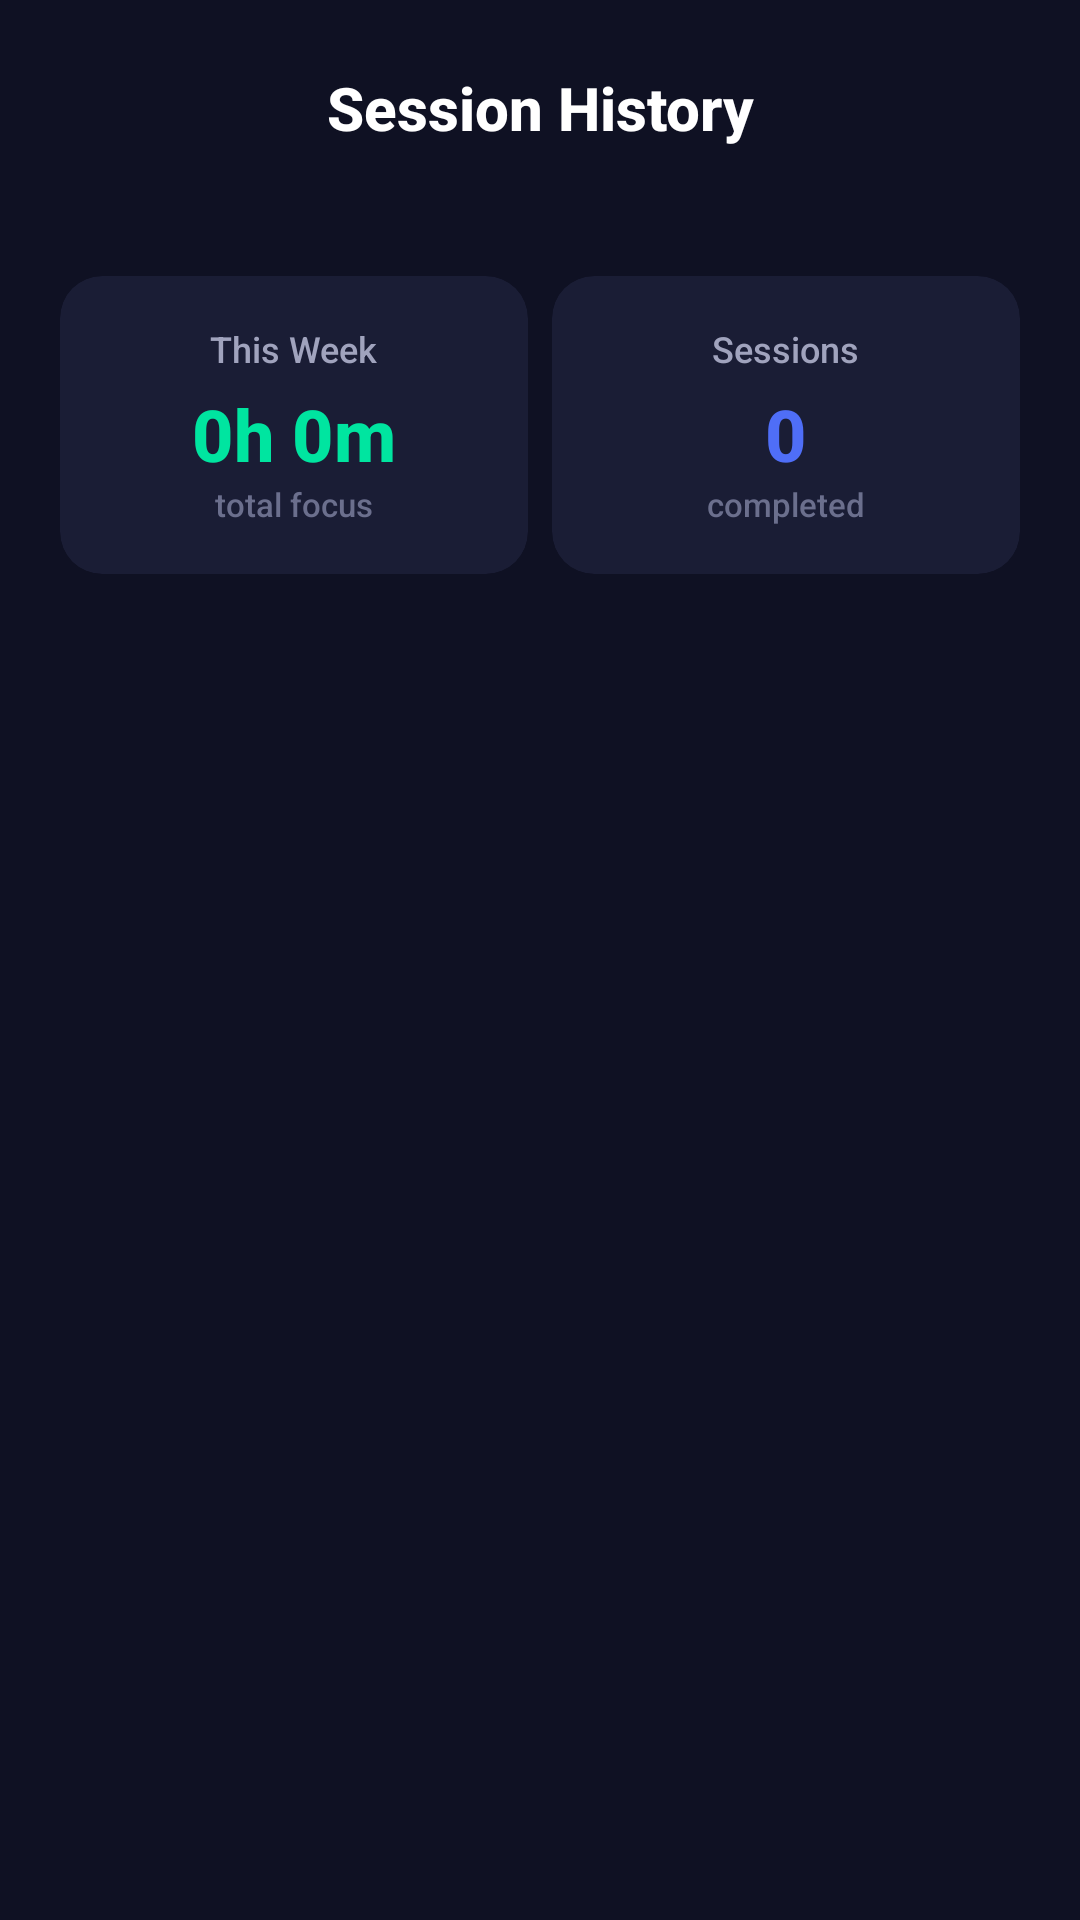

Write the Android layout XML for this screen, with the resource values it uses.
<!-- AndroidManifest.xml: application theme Theme.NeuraFuse -->
<!-- res/layout/activity_session_history.xml -->
<?xml version="1.0" encoding="utf-8"?>
<LinearLayout xmlns:android="http://schemas.android.com/apk/res/android"
    xmlns:app="http://schemas.android.com/apk/res-auto"
    android:layout_width="match_parent"
    android:layout_height="match_parent"
    android:orientation="vertical"
    android:background="@color/bg_dark">

    
    <LinearLayout
        android:layout_width="match_parent"
        android:layout_height="wrap_content"
        android:orientation="horizontal"
        android:gravity="center_vertical"
        android:padding="16dp">
        <ImageView
            android:id="@+id/btnBack"
            android:layout_width="40dp"
            android:layout_height="40dp"
            android:src="@drawable/ic_close"
            android:padding="8dp"
            android:clickable="true"
            android:focusable="true"
            app:tint="@color/text_primary" />
        <TextView
            android:layout_width="0dp"
            android:layout_height="wrap_content"
            android:layout_weight="1"
            android:text="Session History"
            android:textColor="@color/text_primary"
            android:textSize="20sp"
            android:textStyle="bold"
            android:gravity="center" />
        <View android:layout_width="40dp" android:layout_height="40dp" />
    </LinearLayout>

    <ScrollView
        android:layout_width="match_parent"
        android:layout_height="match_parent"
        android:scrollbars="none">
        <LinearLayout
            android:layout_width="match_parent"
            android:layout_height="wrap_content"
            android:orientation="vertical"
            android:padding="20dp">

            
            <LinearLayout
                android:layout_width="match_parent"
                android:layout_height="wrap_content"
                android:orientation="horizontal"
                android:layout_marginBottom="20dp">

                <androidx.cardview.widget.CardView
                    android:layout_width="0dp"
                    android:layout_height="wrap_content"
                    android:layout_weight="1"
                    android:layout_marginEnd="8dp"
                    app:cardCornerRadius="14dp"
                    app:cardElevation="0dp"
                    app:cardBackgroundColor="@color/bg_card">
                    <LinearLayout
                        android:layout_width="match_parent"
                        android:layout_height="wrap_content"
                        android:orientation="vertical"
                        android:padding="16dp"
                        android:gravity="center">
                        <TextView android:layout_width="wrap_content" android:layout_height="wrap_content"
                            android:text="This Week" android:textColor="@color/text_secondary" android:textSize="12sp" />
                        <TextView android:id="@+id/totalTimeValue" android:layout_width="wrap_content" android:layout_height="wrap_content"
                            android:text="0h 0m" android:textColor="@color/accent" android:textSize="24sp" android:textStyle="bold" android:layout_marginTop="4dp" />
                        <TextView android:layout_width="wrap_content" android:layout_height="wrap_content"
                            android:text="total focus" android:textColor="@color/text_hint" android:textSize="11sp" />
                    </LinearLayout>
                </androidx.cardview.widget.CardView>

                <androidx.cardview.widget.CardView
                    android:layout_width="0dp"
                    android:layout_height="wrap_content"
                    android:layout_weight="1"
                    app:cardCornerRadius="14dp"
                    app:cardElevation="0dp"
                    app:cardBackgroundColor="@color/bg_card">
                    <LinearLayout
                        android:layout_width="match_parent"
                        android:layout_height="wrap_content"
                        android:orientation="vertical"
                        android:padding="16dp"
                        android:gravity="center">
                        <TextView android:layout_width="wrap_content" android:layout_height="wrap_content"
                            android:text="Sessions" android:textColor="@color/text_secondary" android:textSize="12sp" />
                        <TextView android:id="@+id/weekSessionsValue" android:layout_width="wrap_content" android:layout_height="wrap_content"
                            android:text="0" android:textColor="@color/primary" android:textSize="24sp" android:textStyle="bold" android:layout_marginTop="4dp" />
                        <TextView android:layout_width="wrap_content" android:layout_height="wrap_content"
                            android:text="completed" android:textColor="@color/text_hint" android:textSize="11sp" />
                    </LinearLayout>
                </androidx.cardview.widget.CardView>
            </LinearLayout>

            
            <LinearLayout
                android:id="@+id/sessionListContainer"
                android:layout_width="match_parent"
                android:layout_height="wrap_content"
                android:orientation="vertical" />

            <TextView
                android:id="@+id/emptyState"
                android:layout_width="match_parent"
                android:layout_height="wrap_content"
                android:text="No sessions yet.\nComplete a focus session to see it here! 🎯"
                android:textColor="@color/text_hint"
                android:textSize="15sp"
                android:gravity="center"
                android:padding="40dp"
                android:visibility="gone" />

        </LinearLayout>
    </ScrollView>
</LinearLayout>
<!-- resources referenced by this layout -->
<resources>
  <color name="accent">#00E5A0</color>
  <color name="bg_card">#1A1D35</color>
  <color name="bg_dark">#0F1123</color>
  <color name="primary">#4F6EF7</color>
  <color name="text_hint">#6B6F8D</color>
  <color name="text_primary">#FFFFFF</color>
  <color name="text_secondary">#A0A3BD</color>
  <style name="Theme.NeuraFuse" parent="Theme.MaterialComponents.NoActionBar">
          
          <item name="colorPrimary">@color/primary</item>
          <item name="colorPrimaryVariant">@color/primary_dark</item>
          <item name="colorOnPrimary">@color/white</item>
          <item name="colorSecondary">@color/accent</item>
          <item name="colorSecondaryVariant">@color/accent_dark</item>
          <item name="colorOnSecondary">@color/bg_dark</item>
  
          
          <item name="android:windowBackground">@color/bg_dark</item>
          <item name="android:statusBarColor">@color/bg_dark</item>
          <item name="android:navigationBarColor">@color/bg_dark</item>
          <item name="android:colorBackground">@color/bg_dark</item>
  
          
          <item name="android:fontFamily">sans-serif-medium</item>
  
          
          <item name="android:textColorPrimary">@color/text_primary</item>
          <item name="android:textColorSecondary">@color/text_secondary</item>
          <item name="android:textColorHint">@color/text_hint</item>
  
          
          <item name="android:windowLightStatusBar">false</item>
          <item name="android:windowLightNavigationBar" tools:ignore="NewApi">false</item>
      </style>
  <color name="primary_dark">#3A56D4</color>
  <color name="white">#FFFFFF</color>
  <color name="accent_dark">#00C488</color>
</resources>
